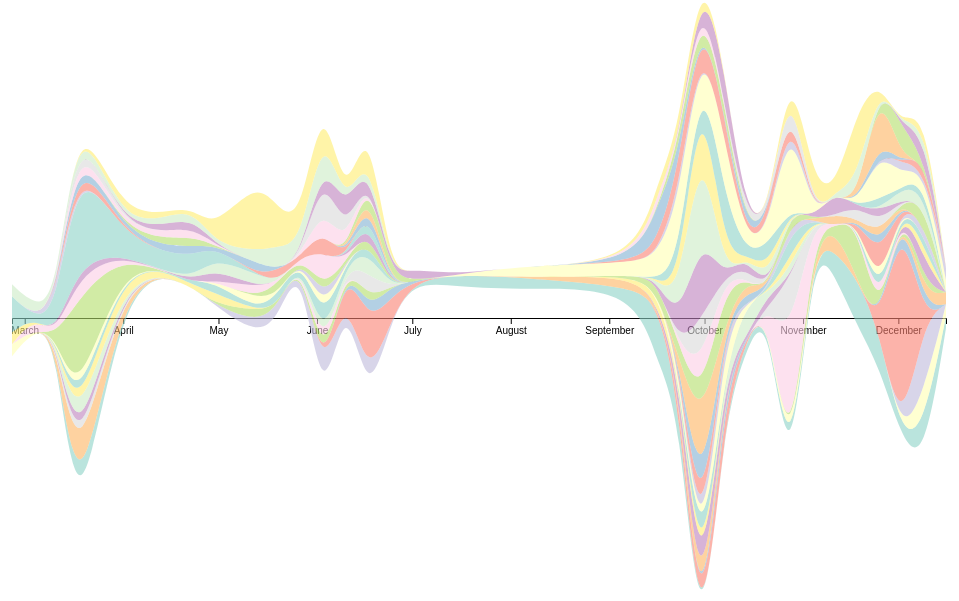
D3 v6 page, settled after 480 driven frames (8 s of simulated time); the page loaded 1 data file(s).


        // Set the dimensions and margins of the graph
        const margin = {top: 20, right: 30, bottom: 30, left: 60};
        const width = document.getElementById("streamgraph").clientWidth - margin.left - margin.right;
        const height = document.getElementById("streamgraph").clientHeight - margin.top - margin.bottom;

        // Append the svg object to the div
        const svg = d3.select("#streamgraph")
            .append("svg")
            .attr("width", "100%")
            .attr("viewBox", `0 0 ${width + margin.left + margin.right} ${height + margin.top + margin.bottom}`)
            .append("g")
            .attr("transform", `translate(${margin.left},${margin.top})`);

        // Create tooltip div
        const tooltip = d3.select("body")
            .append("div")
            .attr("class", "tooltip")
            .style("opacity", 0);

        // Parse the Data
        d3.csv("tag_relations.csv").then(function(data) {
            // List of groups (columns)
            const allKeys = data.columns.slice(1);
            
            // Filter keys based on sum >= 2
            const keys = allKeys.filter(key => {
                const sum = data.reduce((acc, row) => acc + (+row[key]), 0);
                return sum >= 5;
            });
            
            // Parse dates (year-week format)
            data.forEach(d => {
                const [year, week] = d.month.split('-').map(Number);
                // Create date from year and week number
                const date = new Date(year, 0, 1 + (week - 1) * 7);
                d.month = date;
                keys.forEach(k => {
                    d[k] = +d[k];
                });
            });

            // Filter for dates after week 8 of 2024 (adjust as needed)
            const startDate = new Date(2024, 0, 1 + (8 - 1) * 7); // Week 8
            data = data.filter(d => d.month > startDate);

            // Stack the data
            const stack = d3.stack()
                .offset(d3.stackOffsetWiggle)
                .keys(keys);
            
            const stackedData = stack(data);

            // Add X axis
            const x = d3.scaleTime()
                .domain(d3.extent(data, d => d.month))
                .range([0, width]);
            
            svg.append("g")
                .attr("transform", `translate(0,${height/2})`)
                .call(d3.axisBottom(x));

            // Add Y axis
            const y = d3.scaleLinear()
                .domain([
                    d3.min(stackedData, layer => d3.min(layer, d => d[0])),
                    d3.max(stackedData, layer => d3.max(layer, d => d[1]))
                ])
                .range([height, 0]);

            // Color palette
            const color = d3.scaleOrdinal()
                .domain(keys)
                .range([
                    '#8dd3c7', '#ffffb3', '#bebada',
                    '#fb8072', '#80b1d3', '#fdb462',
                    '#b3de69', '#fccde5', '#d9d9d9',
                    '#bc80bd', '#ccebc5', '#ffed6f'
                ]);

            // Area generator
            const area = d3.area()
                .x(d => x(d.data.month))
                .y0(d => y(d[0]))
                .y1(d => y(d[1]))
                .curve(d3.curveBasis);

            // Show the areas
            svg.selectAll("mylayers")
                .data(stackedData)
                .join("path")
                .attr("fill", d => color(d.key))
                .attr("d", area)
                .style("opacity", 0.6)
                .on("mouseover", function(event, d) {
                    d3.select(this).style("opacity", 1);
                    tooltip.style("opacity", 1);
                })
                .on("mousemove", function(event, d) {
                    const mouseX = event.pageX;
                    const mouseY = event.pageY;
                    const key = d.key;
                    
                    tooltip
                        .html(`${key}`)
                        .style("left", (mouseX + 10) + "px")
                        .style("top", (mouseY - 10) + "px");
                })
                .on("mouseleave", function(event, d) {
                    d3.select(this).style("opacity", 0.6);
                    tooltip.style("opacity", 0);
                });
        });
    

### data: tag_relations.csv
month, data visualization, neural radiance field, perspective-three-point (P3P), photogrammetry, platform engineering, quality assurance (QA), rotation minimizing frames (RMF), Vision Language Models (VLMs), war, wine, design for disassembly (DFD), public consultation, linked building data (LBD), plotter, comics, typography, intelligent document processing (IDP), geographic information systems (GIS), web 3D viewer, data science, diffusion architecture, nesting, furniture design
2024-03, 0, 0, 0, 0, 0, 0, 0, 0, 0, 0, 0, 0, 0, 0, 0, 0, 0, 0, 0, 0, 0, 0, 0
2024-05, 0, 0, 0, 2, 0, 0, 0, 0, 0, 0, 0, 0, 0, 0, 0, 0, 0, 0, 0, 0, 0, 0, 0
2024-08, 0, 0, 0, 1, 0, 0, 0, 0, 0, 0, 0, 0, 0, 0, 0, 0, 0, 0, 0, 0, 0, 0, 0
2024-09, 0, 1, 0, 0, 0, 0, 0, 0, 0, 0, 0, 0, 0, 0, 0, 0, 0, 0, 0, 0, 0, 0, 0
2024-10, 0, 0, 0, 0, 0, 0, 0, 0, 0, 0, 0, 0, 0, 0, 0, 0, 0, 0, 0, 0, 0, 0, 0
2024-11, 0, 0, 0, 0, 0, 0, 0, 0, 0, 0, 0, 0, 0, 0, 0, 0, 0, 0, 0, 0, 0, 0, 0
2024-12, 2, 0, 0, 0, 0, 0, 0, 0, 0, 0, 0, 0, 0, 0, 0, 0, 1, 0, 0, 4, 0, 1, 0
2024-14, 0, 0, 0, 0, 0, 0, 0, 0, 0, 0, 0, 0, 0, 0, 0, 0, 0, 0, 0, 0, 0, 0, 0
2024-17, 0, 0, 0, 0, 0, 0, 0, 0, 0, 0, 0, 0, 0, 0, 0, 0, 0, 0, 0, 0, 0, 0, 0
2024-18, 0, 0, 0, 0, 0, 0, 0, 0, 0, 0, 0, 0, 0, 0, 0, 0, 0, 0, 0, 0, 0, 0, 0
2024-20, 0, 0, 0, 1, 0, 0, 0, 0, 0, 0, 0, 0, 0, 0, 0, 0, 0, 0, 0, 0, 1, 0, 0
2024-21, 0, 0, 0, 1, 0, 0, 0, 0, 0, 0, 0, 0, 0, 0, 0, 0, 0, 0, 0, 0, 0, 0, 0
2024-22, 0, 0, 0, 0, 0, 0, 0, 0, 0, 0, 0, 0, 0, 0, 0, 0, 0, 0, 0, 0, 0, 0, 0
2024-23, 0, 0, 0, 3, 0, 0, 0, 0, 0, 0, 0, 0, 0, 0, 0, 0, 0, 0, 0, 0, 1, 0, 1
2024-24, 0, 0, 0, 0, 0, 0, 0, 0, 0, 0, 0, 0, 0, 0, 0, 0, 0, 2, 0, 0, 0, 0, 0
2024-25, 0, 0, 0, 2, 0, 0, 0, 0, 0, 0, 0, 0, 0, 0, 0, 0, 0, 5, 1, 0, 1, 0, 0
2024-26, 0, 0, 0, 0, 0, 0, 0, 0, 0, 0, 0, 0, 0, 0, 0, 0, 0, 2, 1, 0, 0, 0, 0
2024-27, 0, 0, 0, 0, 0, 0, 0, 0, 0, 0, 0, 0, 0, 0, 0, 0, 0, 0, 0, 0, 0, 0, 0
2024-29, 1, 0, 0, 0, 0, 0, 0, 0, 0, 0, 0, 0, 0, 0, 0, 0, 0, 0, 0, 0, 0, 0, 0
2024-32, 1, 0, 0, 0, 0, 0, 0, 0, 0, 0, 0, 0, 0, 0, 0, 0, 0, 0, 0, 0, 0, 0, 0
2024-37, 0, 0, 0, 0, 0, 0, 0, 0, 0, 0, 0, 0, 0, 0, 0, 0, 0, 0, 0, 1, 0, 0, 0
2024-38, 5, 0, 0, 0, 0, 0, 0, 0, 0, 0, 0, 0, 0, 0, 0, 0, 0, 0, 0, 0, 0, 0, 0
2024-39, 1, 0, 0, 0, 0, 0, 0, 0, 0, 0, 0, 0, 0, 0, 0, 0, 0, 1, 0, 0, 0, 0, 0
2024-40, 0, 0, 0, 0, 0, 0, 0, 0, 0, 0, 0, 0, 0, 0, 0, 0, 1, 1, 0, 2, 0, 0, 0
2024-41, 0, 0, 0, 0, 0, 0, 0, 0, 0, 0, 0, 0, 0, 0, 0, 0, 0, 2, 1, 0, 0, 0, 0
2024-42, 1, 0, 0, 0, 0, 0, 0, 0, 0, 0, 0, 0, 0, 0, 0, 0, 0, 0, 0, 0, 0, 0, 0
2024-43, 0, 0, 0, 0, 0, 0, 0, 2, 0, 0, 0, 0, 0, 0, 0, 0, 0, 0, 0, 0, 0, 0, 0
2024-44, 1, 1, 0, 0, 0, 0, 0, 0, 0, 0, 0, 0, 0, 0, 0, 0, 0, 0, 0, 0, 0, 2, 12
2024-45, 0, 0, 0, 0, 0, 0, 0, 0, 0, 0, 0, 0, 0, 0, 0, 0, 0, 0, 0, 0, 1, 0, 1
2024-46, 2, 0, 0, 0, 0, 0, 0, 0, 0, 0, 0, 0, 0, 0, 0, 0, 0, 0, 0, 2, 0, 0, 0
2024-47, 4, 0, 0, 0, 0, 0, 0, 0, 0, 0, 0, 0, 0, 0, 0, 0, 0, 0, 0, 0, 5, 0, 0
2024-48, 3, 0, 0, 0, 0, 0, 0, 0, 0, 0, 0, 0, 0, 0, 0, 0, 0, 0, 0, 0, 0, 1, 1
2024-49, 0, 0, 0, 0, 0, 0, 0, 0, 0, 0, 0, 0, 0, 0, 0, 0, 0, 19, 1, 0, 0, 0, 0
2024-50, 3, 3, 1, 6, 0, 0, 0, 0, 0, 0, 1, 0, 0, 0, 0, 0, 0, 0, 1, 1, 1, 0, 0
2024-51, 1, 1, 0, 0, 0, 0, 0, 0, 0, 0, 0, 0, 0, 0, 0, 0, 0, 0, 0, 1, 0, 0, 0